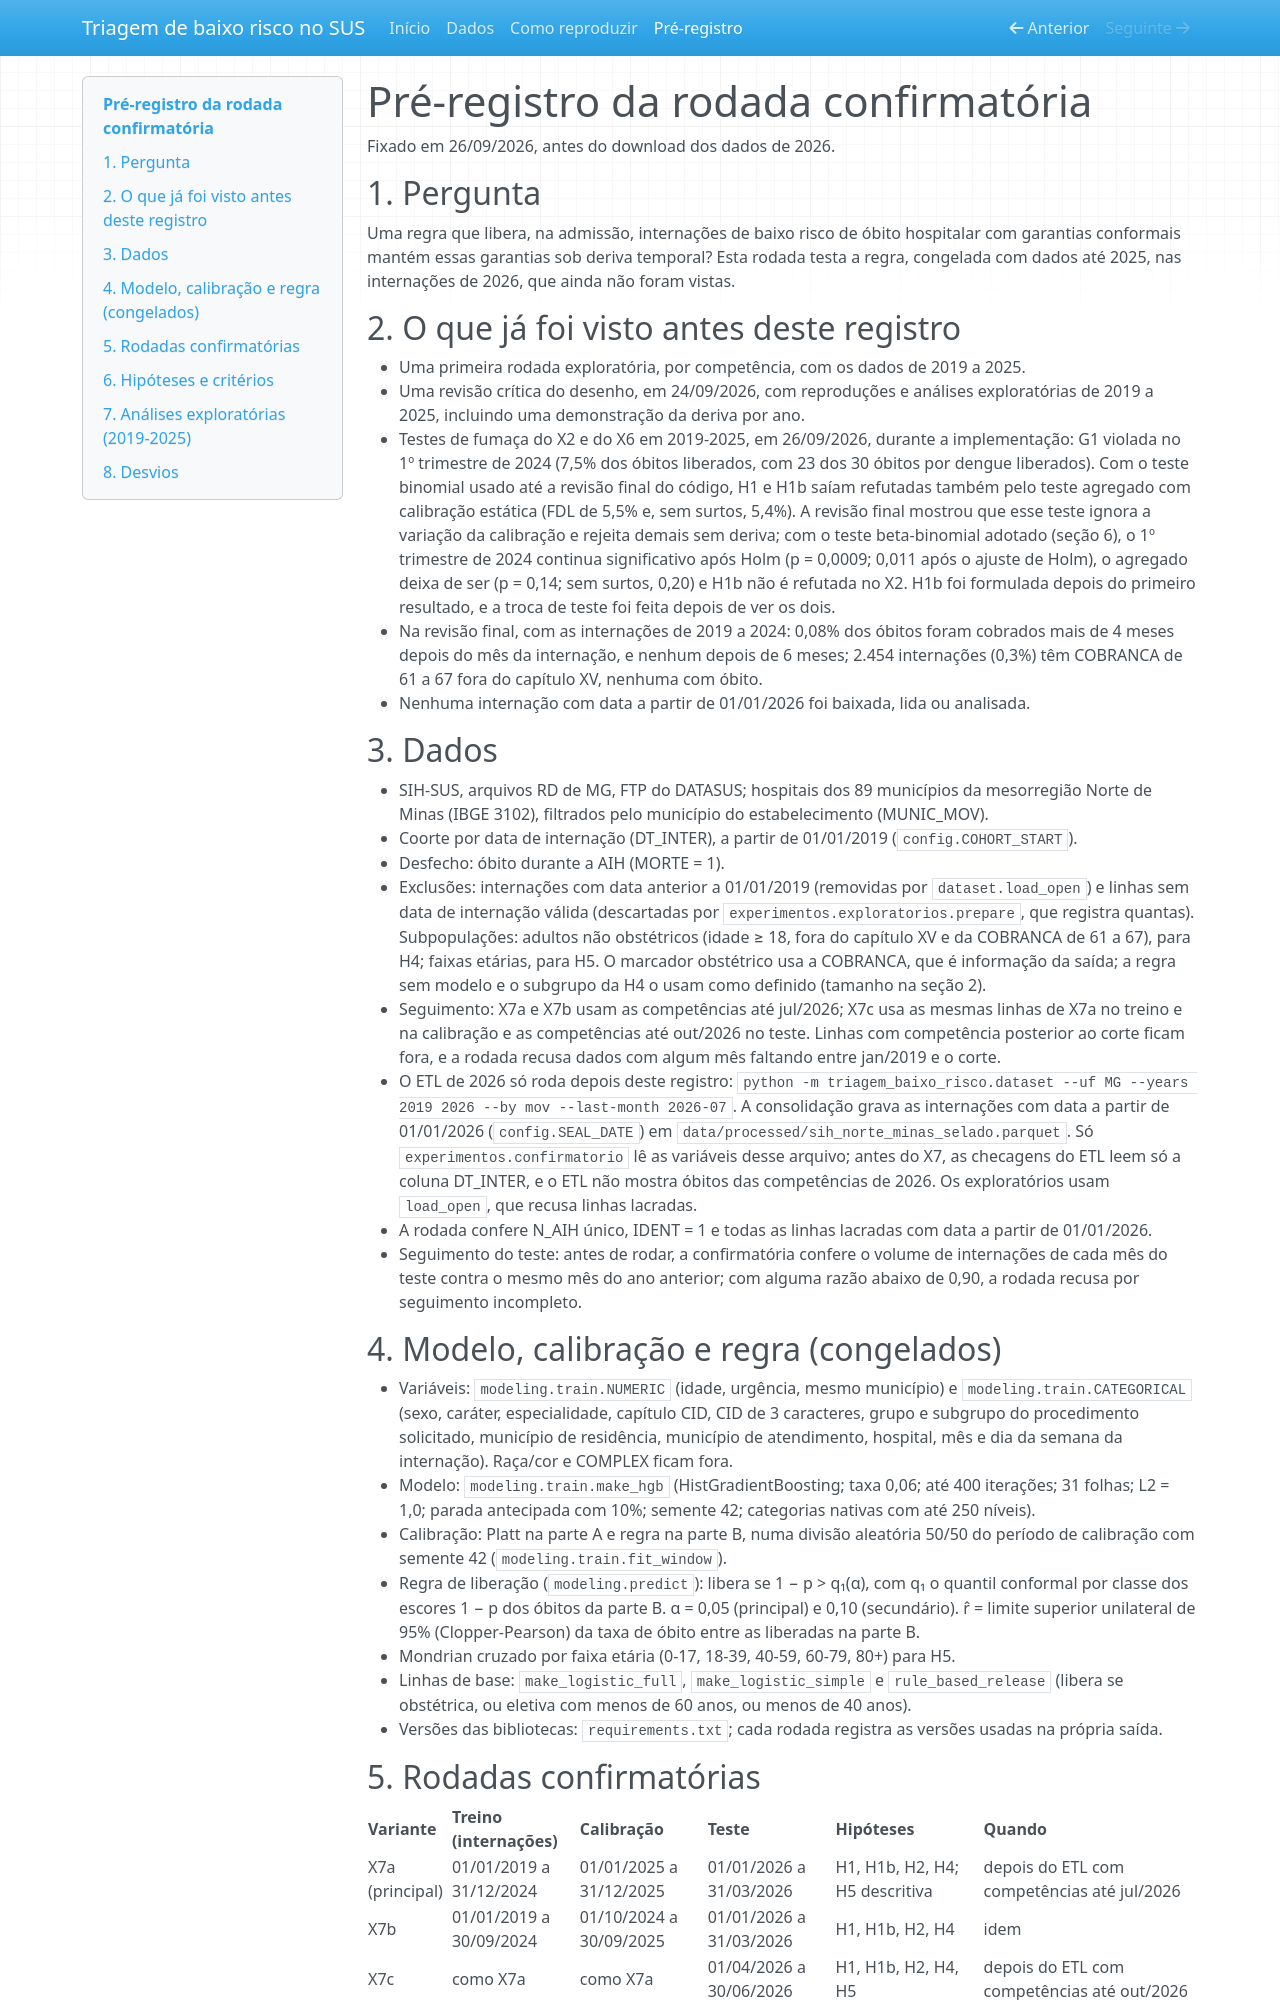

repository: yihongz/triagem-baixo-risco-sus · page: pre-registro/index.html · generator: mkdocs

# Pré-registro da rodada confirmatória


Fixado em 26/09/2026, antes do download dos dados de 2026.


## 1. Pergunta


Uma regra que libera, na admissão, internações de baixo risco de óbito hospitalar com garantias conformais mantém
essas garantias sob deriva temporal? Esta rodada testa a regra, congelada com dados até 2025, nas internações de
2026, que ainda não foram vistas.


## 2. O que já foi visto antes deste registro


- Uma primeira rodada exploratória, por competência, com os dados de 2019 a 2025.
- Uma revisão crítica do desenho, em 24/09/2026, com reproduções e análises exploratórias de 2019 a 2025, incluindo
  uma demonstração da deriva por ano.
- Testes de fumaça do X2 e do X6 em 2019-2025, em 26/09/2026, durante a implementação: G1 violada no 1º trimestre de
  2024 (7,5% dos óbitos liberados, com 23 dos 30 óbitos por dengue liberados). Com o teste binomial usado até a
  revisão final do código, H1 e H1b saíam refutadas também pelo teste agregado com calibração estática (FDL de 5,5%
  e, sem surtos, 5,4%). A revisão final mostrou que esse teste ignora a variação da calibração e rejeita demais sem
  deriva; com o teste beta-binomial adotado (seção 6), o 1º trimestre de 2024 continua significativo após Holm
  (p = 0,0009; 0,011 após o ajuste de Holm), o agregado deixa de ser (p = 0,14; sem surtos, 0,20) e H1b não é
  refutada no X2. H1b foi formulada depois do primeiro resultado, e a troca de teste foi feita depois de ver os dois.
- Na revisão final, com as internações de 2019 a 2024: 0,08% dos óbitos foram cobrados mais de 4 meses depois do mês
  da internação, e nenhum depois de 6 meses; 2.454 internações (0,3%) têm COBRANCA de 61 a 67 fora do capítulo XV,
  nenhuma com óbito.
- Nenhuma internação com data a partir de 01/01/2026 foi baixada, lida ou analisada.


## 3. Dados


- SIH-SUS, arquivos RD de MG, FTP do DATASUS; hospitais dos 89 municípios da mesorregião Norte de Minas (IBGE 3102),
  filtrados pelo município do estabelecimento (MUNIC_MOV).
- Coorte por data de internação (DT_INTER), a partir de 01/01/2019 (`config.COHORT_START`).
- Desfecho: óbito durante a AIH (MORTE = 1).
- Exclusões: internações com data anterior a 01/01/2019 (removidas por `dataset.load_open`) e linhas sem data de
  internação válida (descartadas por `experimentos.exploratorios.prepare`, que registra quantas). Subpopulações:
  adultos não obstétricos (idade ≥ 18, fora do capítulo XV e da COBRANCA de 61 a 67), para H4; faixas etárias, para
  H5. O marcador obstétrico usa a COBRANCA, que é informação da saída; a regra sem modelo e o subgrupo da H4 o usam
  como definido (tamanho na seção 2).
- Seguimento: X7a e X7b usam as competências até jul/2026; X7c usa as mesmas linhas de X7a no treino e na calibração
  e as competências até out/2026 no teste. Linhas com competência posterior ao corte ficam fora, e a rodada recusa
  dados com algum mês faltando entre jan/2019 e o corte.
- O ETL de 2026 só roda depois deste registro:
  `python -m triagem_baixo_risco.dataset --uf MG --years 2019 2026 --by mov --last-month 2026-07`. A consolidação
  grava as internações com data a partir de 01/01/2026 (`config.SEAL_DATE`) em
  `data/processed/sih_norte_minas_selado.parquet`. Só `experimentos.confirmatorio` lê as variáveis desse arquivo;
  antes do X7, as checagens do ETL leem só a coluna DT_INTER, e o ETL não mostra óbitos das competências de 2026. Os
  exploratórios usam `load_open`, que recusa linhas lacradas.
- A rodada confere N_AIH único, IDENT = 1 e todas as linhas lacradas com data a partir de 01/01/2026.
- Seguimento do teste: antes de rodar, a confirmatória confere o volume de internações de cada mês do teste contra o
  mesmo mês do ano anterior; com alguma razão abaixo de 0,90, a rodada recusa por seguimento incompleto.


## 4. Modelo, calibração e regra (congelados)


- Variáveis: `modeling.train.NUMERIC` (idade, urgência, mesmo município) e `modeling.train.CATEGORICAL` (sexo,
  caráter, especialidade, capítulo CID, CID de 3 caracteres, grupo e subgrupo do procedimento solicitado, município de
  residência, município de atendimento, hospital, mês e dia da semana da internação). Raça/cor e COMPLEX ficam fora.
- Modelo: `modeling.train.make_hgb` (HistGradientBoosting; taxa 0,06; até 400 iterações; 31 folhas; L2 = 1,0;
  parada antecipada com 10%; semente 42; categorias nativas com até 250 níveis).
- Calibração: Platt na parte A e regra na parte B, numa divisão aleatória 50/50 do período de calibração com semente
  42 (`modeling.train.fit_window`).
- Regra de liberação (`modeling.predict`): libera se 1 − p > q₁(α), com q₁ o quantil conformal por classe dos
  escores 1 − p dos óbitos da parte B. α = 0,05 (principal) e 0,10 (secundário). r̂ = limite superior unilateral de
  95% (Clopper-Pearson) da taxa de óbito entre as liberadas na parte B.
- Mondrian cruzado por faixa etária (0-17, 18-39, 40-59, 60-79, 80+) para H5.
- Linhas de base: `make_logistic_full`, `make_logistic_simple` e `rule_based_release` (libera se obstétrica, ou
  eletiva com menos de 60 anos, ou menos de 40 anos).
- Versões das bibliotecas: `requirements.txt`; cada rodada registra as versões usadas na própria saída.
